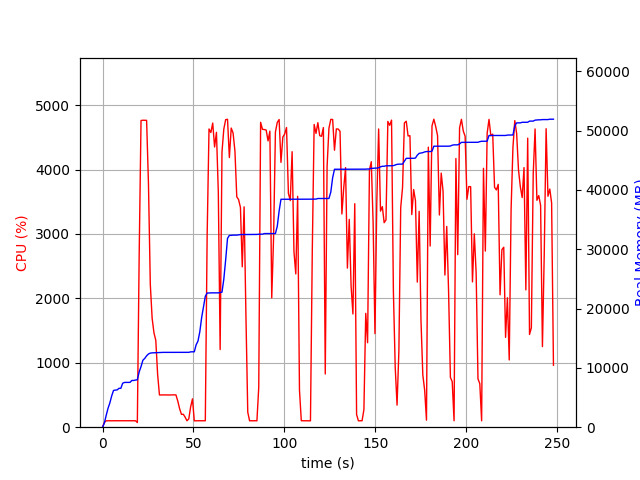

Values plotted in this chart, from the file beside it:
elapsed_time, nproc, cpu, mem_real, mem_virtual
4.5299530029296875e-05, 1, 0.0, 6.965, 3186
1.006, 1, 74.5, 711.4, 1688
2.014, 1, 99.3, 2003, 3656
3.021, 1, 100.3, 3189, 5000
4.029, 1, 100.2, 4101, 6776
5.036, 1, 99.3, 5279, 8578
6.043, 1, 100.3, 6201, 10738
7.05, 1, 100.3, 6257, 10738
8.058, 1, 100.2, 6291, 10738
9.066, 1, 99.2, 6555, 10738
10.07, 1, 101.3, 6557, 10750
11.08, 1, 99.3, 7415, 10750
12.09, 1, 101.3, 7549, 10750
13.09, 1, 99.3, 7549, 10750
14.1, 1, 101.1, 7559, 10750
15.11, 1, 100.0, 7559, 10750
16.12, 1, 100.1, 7879, 10750
17.13, 1, 100.1, 7879, 10750
18.14, 1, 100.0, 7947, 10750
19.15, 2, 72.4, 7995, 10806
20.16, 1, 2684, 9326, 15548
21.18, 1, 4761, 10225, 16520
22.2, 1, 4766, 11295, 17614
23.22, 1, 4765, 11599, 17974
24.24, 1, 4764, 12035, 18436
25.26, 1, 3782, 12345, 18765
26.28, 1, 2219, 12493, 18899
27.28, 1, 1691, 12533, 18939
28.29, 1, 1465, 12549, 18939
29.3, 1, 1348, 12561, 18971
30.31, 1, 817.3, 12593, 19107
31.32, 1, 500.4, 12593, 19107
32.32, 1, 501.1, 12595, 19107
33.33, 1, 501.3, 12617, 19107
34.34, 1, 501.4, 12617, 19107
35.34, 1, 500.6, 12617, 19107
36.35, 1, 500.0, 12617, 19107
37.36, 1, 500.9, 12617, 19107
38.37, 1, 500.5, 12617, 19107
39.38, 1, 502.2, 12617, 19107
40.39, 1, 500.9, 12617, 19107
41.4, 1, 405.0, 12617, 19107
42.41, 1, 286.5, 12617, 19107
43.42, 1, 199.2, 12617, 19107
44.43, 1, 201.1, 12617, 19107
45.44, 1, 155.6, 12617, 19107
46.45, 1, 100.0, 12617, 19107
47.46, 1, 128.8, 12623, 19107
48.47, 1, 315.7, 12704, 19236
49.48, 1, 440.0, 12704, 19236
50.49, 1, 99.0, 12718, 19236
51.49, 1, 100.1, 13894, 21796
52.5, 1, 100.1, 14510, 21956
53.51, 1, 100.1, 16090, 27076
54.52, 1, 100.0, 18474, 33432
55.53, 1, 99.0, 20272, 33912
56.54, 1, 100.1, 22068, 34256
57.55, 1, 2976, 22626, 34256
58.58, 1, 4630, 22626, 34256
59.6, 1, 4575, 22651, 34281
... 186 more rows
